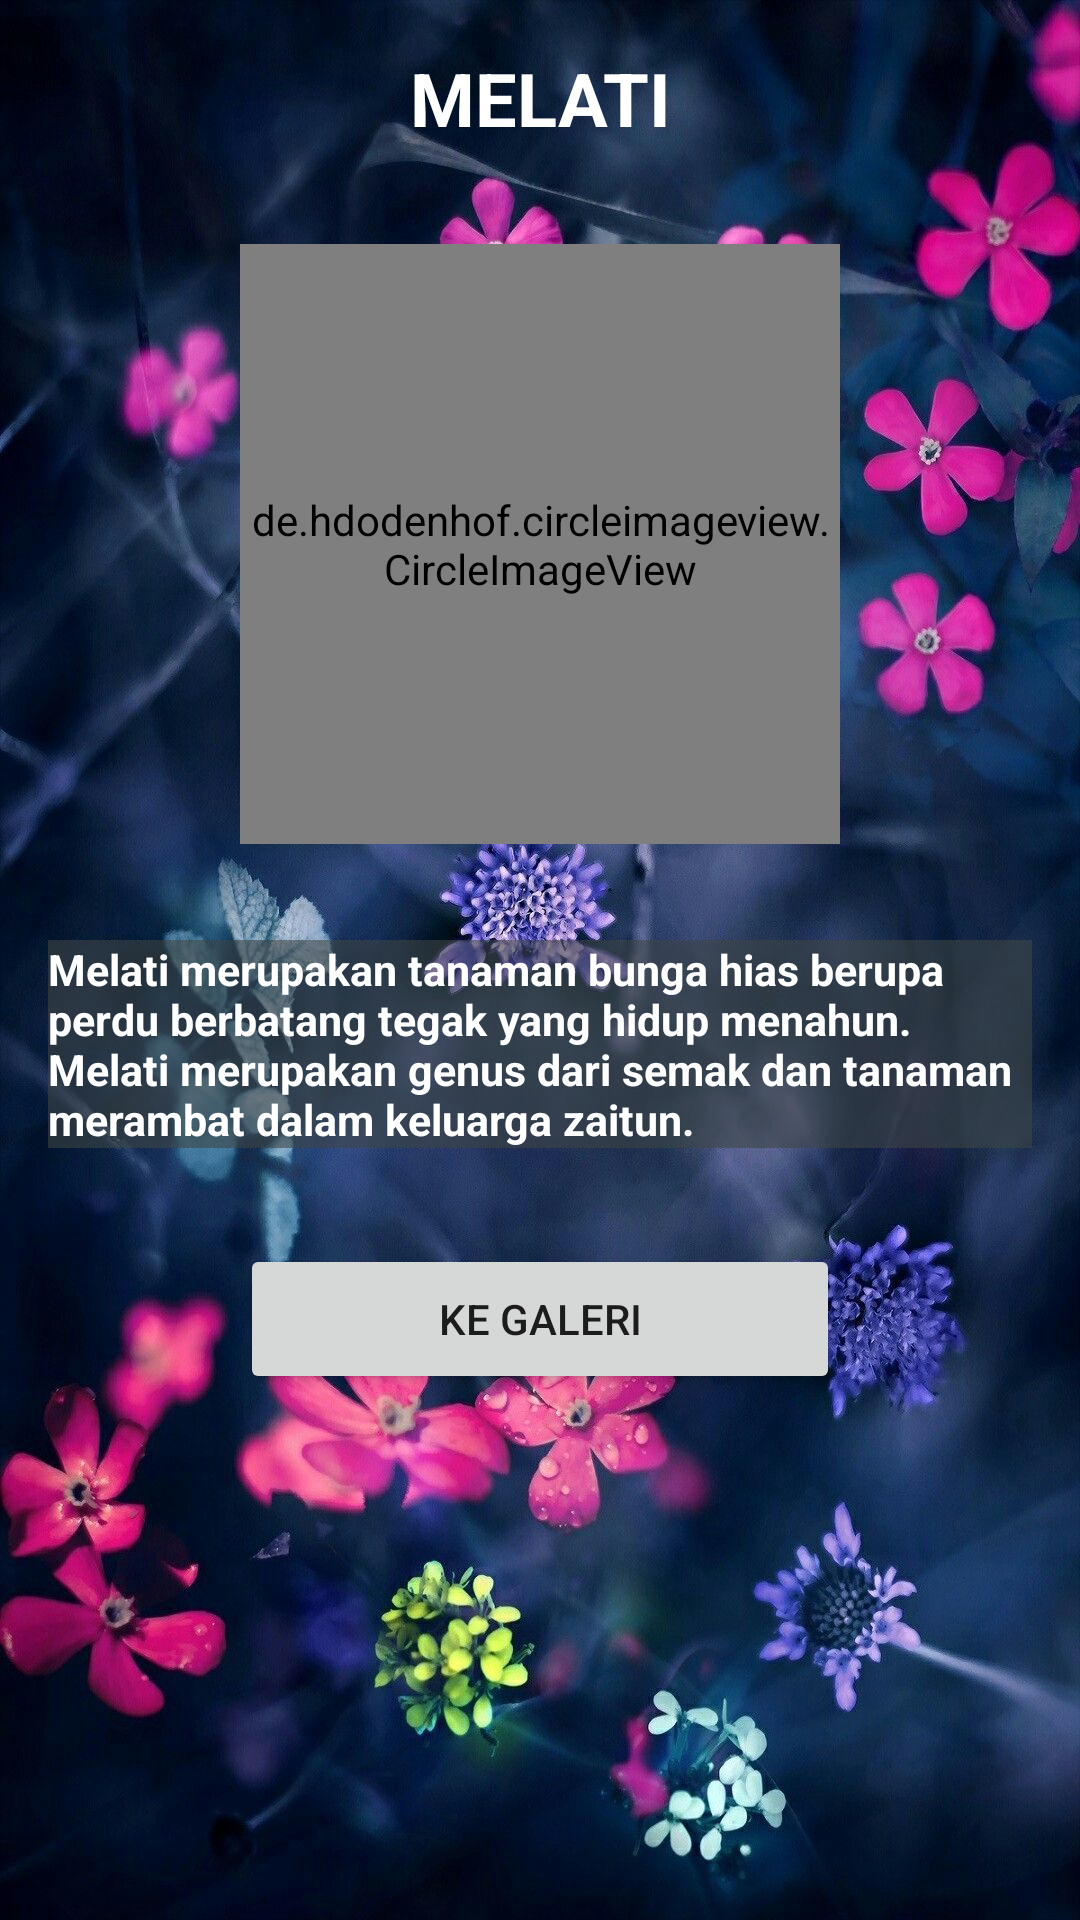

Write the Android layout XML for this screen, with the resource values it uses.
<!-- AndroidManifest.xml: application theme Theme.FlowerView -->
<!-- res/layout/activity_melati.xml -->
<?xml version="1.0" encoding="utf-8"?>
<androidx.constraintlayout.widget.ConstraintLayout xmlns:android="http://schemas.android.com/apk/res/android"
    xmlns:app="http://schemas.android.com/apk/res-auto"
    xmlns:tools="http://schemas.android.com/tools"
    android:layout_width="match_parent"
    android:layout_height="match_parent"
    android:background="@drawable/backbunga"
    tools:context=".Melati">

    <TextView
        android:id="@+id/textView8"
        android:layout_width="match_parent"
        android:layout_height="wrap_content"
        android:layout_marginTop="16dp"
        android:gravity="center"
        android:text="MELATI"
        android:textColor="@color/white"
        android:textSize="12pt"
        android:textStyle="bold"
        app:layout_constraintEnd_toEndOf="parent"
        app:layout_constraintStart_toStartOf="parent"
        app:layout_constraintTop_toTopOf="parent" />

    <de.hdodenhof.circleimageview.CircleImageView
        android:id="@+id/circleImageView3"
        android:layout_width="200dp"
        android:layout_height="200dp"
        android:layout_marginTop="32dp"
        android:src="@drawable/melati1"
        app:layout_constraintEnd_toEndOf="parent"
        app:layout_constraintStart_toStartOf="parent"
        app:layout_constraintTop_toBottomOf="@+id/textView8" />

    <TextView
        android:id="@+id/textView9"
        android:layout_width="match_parent"
        android:layout_height="wrap_content"
        android:layout_marginStart="16dp"
        android:layout_marginTop="32dp"
        android:layout_marginEnd="16dp"
        android:background="@color/abu"
        android:text="Melati merupakan tanaman bunga hias berupa perdu berbatang tegak yang hidup menahun. Melati merupakan genus dari semak dan tanaman merambat dalam keluarga zaitun."
        android:textColor="@color/white"
        android:textSize="7pt"
        android:textStyle="bold"
        app:layout_constraintEnd_toEndOf="parent"
        app:layout_constraintStart_toStartOf="parent"
        app:layout_constraintTop_toBottomOf="@+id/circleImageView3" />

    <Button
        android:id="@+id/button_melati"
        android:layout_width="200dp"
        android:layout_height="50dp"
        android:layout_marginTop="32dp"
        android:text="Ke Galeri"
        app:layout_constraintEnd_toEndOf="parent"
        app:layout_constraintStart_toStartOf="parent"
        app:layout_constraintTop_toBottomOf="@+id/textView9" />

</androidx.constraintlayout.widget.ConstraintLayout>
<!-- resources referenced by this layout -->
<resources>
  <color name="abu">#943E4545</color>
  <color name="white">#FFFFFFFF</color>
  <!-- drawable backbunga: jpg bitmap (drawable, 220560 bytes) -->
  <!-- drawable melati1: jpg bitmap (drawable, 34128 bytes) -->
  <style name="Theme.FlowerView" parent="Theme.MaterialComponents.DayNight.DarkActionBar">
          
          <item name="colorPrimary">@color/purple_500</item>
          <item name="colorPrimaryVariant">@color/purple_700</item>
          <item name="colorOnPrimary">@color/white</item>
          
          <item name="colorSecondary">@color/teal_200</item>
          <item name="colorSecondaryVariant">@color/teal_700</item>
          <item name="colorOnSecondary">@color/black</item>
          
          <item name="android:statusBarColor" tools:targetApi="l">?attr/colorPrimaryVariant</item>
          
      </style>
  <color name="purple_500">#FF6200EE</color>
  <color name="purple_700">#FF3700B3</color>
  <color name="teal_200">#FF03DAC5</color>
  <color name="teal_700">#FF018786</color>
  <color name="black">#FF000000</color>
</resources>
